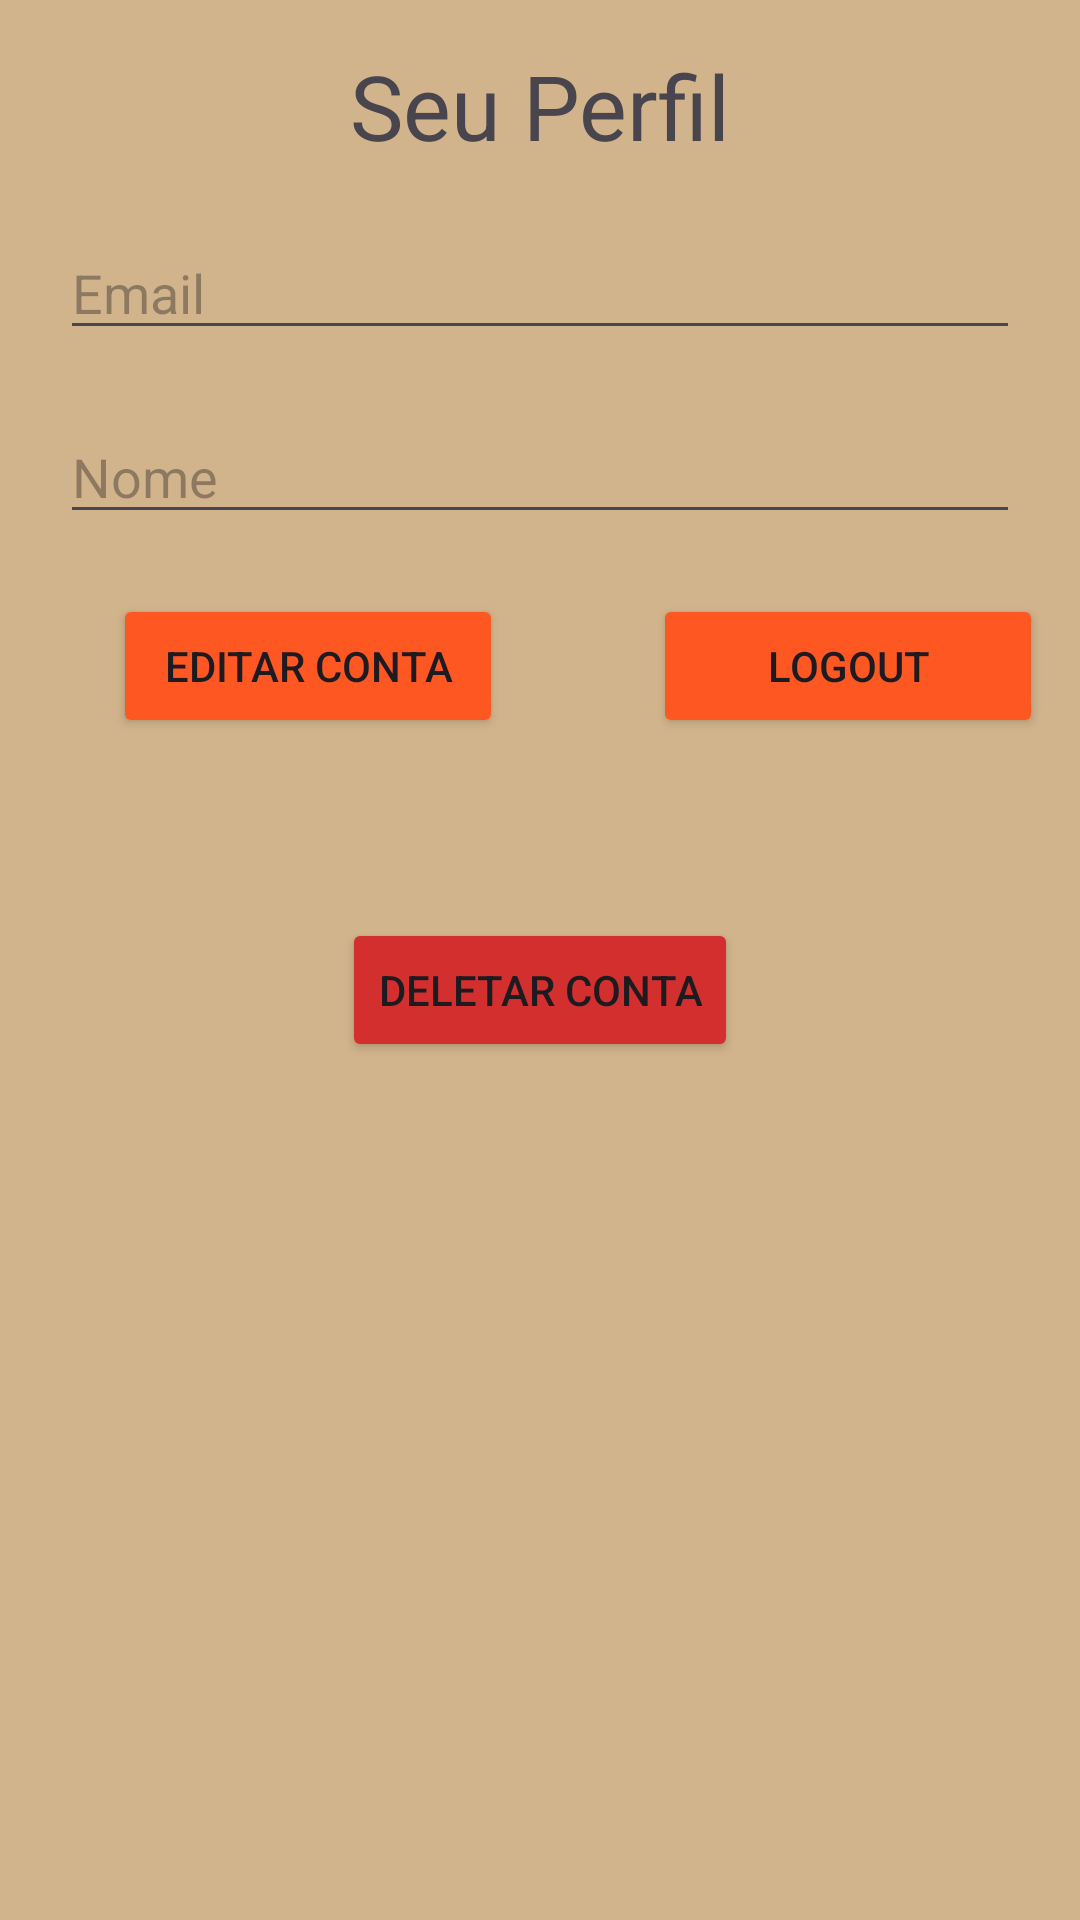

Here is an Android app screen rendered from its layout file. Give the layout XML and the strings, colors and styles it references.
<!-- AndroidManifest.xml: application theme Theme.ProjetoFinalAndroid -->
<!-- res/layout/activity_profile.xml -->
<?xml version="1.0" encoding="utf-8"?>
<androidx.constraintlayout.widget.ConstraintLayout xmlns:android="http://schemas.android.com/apk/res/android"
    xmlns:app="http://schemas.android.com/apk/res-auto"
    xmlns:tools="http://schemas.android.com/tools"
    android:id="@+id/main"
    android:layout_width="match_parent"
    android:layout_height="match_parent"
    android:background="@color/colorTan"
    tools:context=".ProfileActivity">

    <TextView
        android:id="@+id/textView3"
        android:layout_width="wrap_content"
        android:layout_height="wrap_content"
        android:layout_marginTop="15dp"
        android:text="Seu Perfil"
        android:textSize="30sp"
        app:layout_constraintEnd_toEndOf="parent"
        app:layout_constraintStart_toStartOf="parent"
        app:layout_constraintTop_toTopOf="parent">

    </TextView>

    <com.google.android.material.textfield.TextInputEditText
        android:id="@+id/edt_email"
        android:layout_width="match_parent"
        android:layout_height="wrap_content"
        android:layout_margin="20dp"
        android:hint="Email"
        app:layout_constraintEnd_toEndOf="parent"
        app:layout_constraintStart_toStartOf="parent"
        app:layout_constraintTop_toBottomOf="@+id/textView3">

    </com.google.android.material.textfield.TextInputEditText>

    <com.google.android.material.textfield.TextInputEditText
        android:id="@+id/edt_nome"
        android:layout_width="match_parent"
        android:layout_height="wrap_content"
        android:layout_margin="20dp"
        android:hint="Nome"
        app:layout_constraintEnd_toEndOf="parent"
        app:layout_constraintStart_toStartOf="parent"
        app:layout_constraintTop_toBottomOf="@+id/edt_email">

    </com.google.android.material.textfield.TextInputEditText>

    <Button
        android:id="@+id/btn_editar_perfil"
        android:layout_width="130dp"
        android:layout_height="wrap_content"
        android:layout_margin="20dp"
        android:backgroundTint="@color/orangeSunset"
        android:text="Editar Conta"
        app:layout_constraintEnd_toStartOf="@+id/guideline6"
        app:layout_constraintStart_toStartOf="parent"
        app:layout_constraintTop_toBottomOf="@+id/edt_nome"></Button>

    <Button
        android:id="@+id/btn_logout"
        android:layout_width="130dp"
        android:layout_height="wrap_content"
        android:layout_margin="20dp"
        android:backgroundTint="@color/orangeSunset"
        android:text="LogOut"
        app:layout_constraintEnd_toEndOf="parent"
        app:layout_constraintStart_toStartOf="@id/guideline6"
        app:layout_constraintTop_toBottomOf="@+id/edt_nome"></Button>

    <Button
        android:layout_width="wrap_content"
        android:layout_height="wrap_content"
        android:backgroundTint="@color/alertRed"
        android:id="@+id/btn_delete_account"
        android:text="Deletar Conta"
        app:layout_constraintEnd_toEndOf="parent"
        app:layout_constraintStart_toStartOf="parent"
        app:layout_constraintTop_toTopOf="@+id/guideline7"></Button>

    <androidx.constraintlayout.widget.Guideline
        android:id="@+id/guideline6"
        android:layout_width="wrap_content"
        android:layout_height="wrap_content"
        android:orientation="vertical"
        app:layout_constraintGuide_begin="205dp" />

    <androidx.constraintlayout.widget.Guideline
        android:id="@+id/guideline7"
        android:layout_width="wrap_content"
        android:layout_height="wrap_content"
        android:orientation="horizontal"
        app:layout_constraintGuide_begin="306dp" />


</androidx.constraintlayout.widget.ConstraintLayout>
<!-- resources referenced by this layout -->
<resources>
  <color name="alertRed">#D32F2F</color>
  <color name="colorTan">#D2B48C</color>
  <color name="orangeSunset">#FF5722</color>
  <style name="Theme.ProjetoFinalAndroid" parent="Base.Theme.ProjetoFinalAndroid" />
  <style name="Base.Theme.ProjetoFinalAndroid" parent="Theme.Material3.DayNight.NoActionBar">
          
          
      </style>
</resources>
